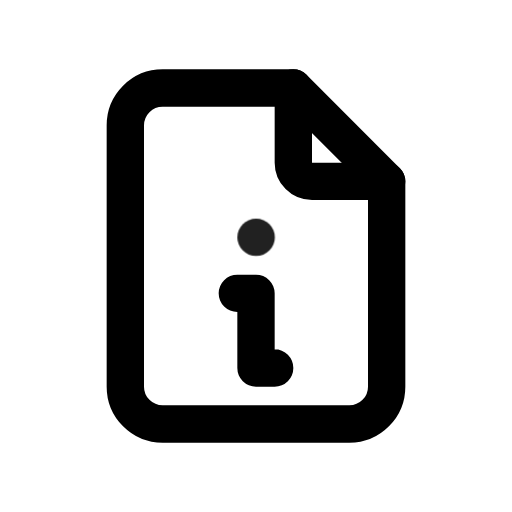
t = 0.00 s
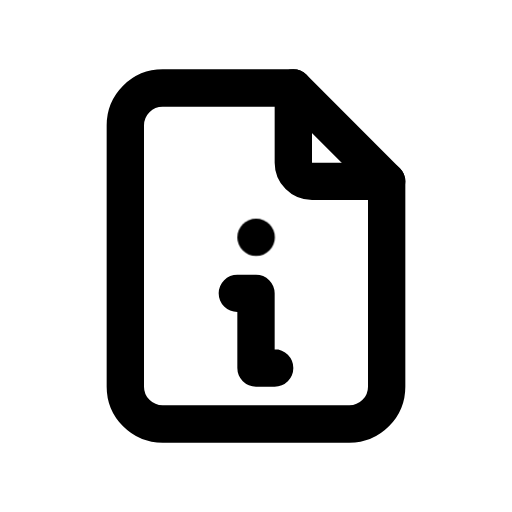
t = 0.90 s
t = 1.19 s: frame unchanged from t = 0.90 s, image omitted
t = 1.72 s: frame unchanged from t = 0.90 s, image omitted
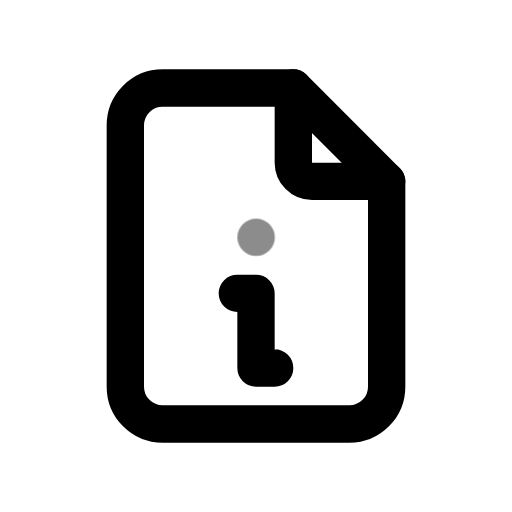
t = 2.36 s
t = 3.15 s: frame unchanged from t = 0.90 s, image omitted

The animated SVG that drew these frames (rendered in a browser with its animation timeline set to each time). Animation: 1 CSS @keyframes rule; one cycle of 3.55 s, repeats indefinitely.

<svg xmlns="http://www.w3.org/2000/svg" width="24" height="24" fill="none" stroke="currentColor" stroke-linecap="round" stroke-linejoin="round" stroke-width="2" viewBox="0 0 24 24">
    <!-- Generated by scripts/icon-expansion/generate.mjs -->
    <!-- Adapted from Tabler Icons 3.34.1.
MIT License

Copyright (c) 2020-2024 Paweł Kuna

Permission is hereby granted, free of charge, to any person obtaining a copy
of this software and associated documentation files (the "Software"), to deal
in the Software without restriction, including without limitation the rights
to use, copy, modify, merge, publish, distribute, sublicense, and/or sell
copies of the Software, and to permit persons to whom the Software is
furnished to do so, subject to the following conditions:

The above copyright notice and this permission notice shall be included in all
copies or substantial portions of the Software.

THE SOFTWARE IS PROVIDED "AS IS", WITHOUT WARRANTY OF ANY KIND, EXPRESS OR
IMPLIED, INCLUDING BUT NOT LIMITED TO THE WARRANTIES OF MERCHANTABILITY,
FITNESS FOR A PARTICULAR PURPOSE AND NONINFRINGEMENT. IN NO EVENT SHALL THE
AUTHORS OR COPYRIGHT HOLDERS BE LIABLE FOR ANY CLAIM, DAMAGES OR OTHER
LIABILITY, WHETHER IN AN ACTION OF CONTRACT, TORT OR OTHERWISE, ARISING FROM,
OUT OF OR IN CONNECTION WITH THE SOFTWARE OR THE USE OR OTHER DEALINGS IN THE
SOFTWARE. -->
    <style>
        @media (prefers-reduced-motion: no-preference) {
            @keyframes ira-exp-pulse { 0%, 100% { opacity: 1; } 22% { opacity: .45; } 40% { opacity: 1; } }
            [data-ira-motion="file-info"] { transform-box: fill-box; transform-origin: center; animation: ira-exp-pulse 2.65s ease-in-out -0.9s infinite; }
        }
    </style>
    <g transform="translate(1.5 1.5) scale(.875)"><path d="M14 3v4a1 1 0 0 0 1 1h4"/><path d="M17 21h-10a2 2 0 0 1 -2 -2v-14a2 2 0 0 1 2 -2h7l5 5v11a2 2 0 0 1 -2 2z"/><path d="M11 14h1v4h1"/></g>
    <g data-ira-motion="file-info"><g transform="translate(1.5 1.5) scale(.875)"><path d="M12 11h.01"/></g></g>
</svg>
